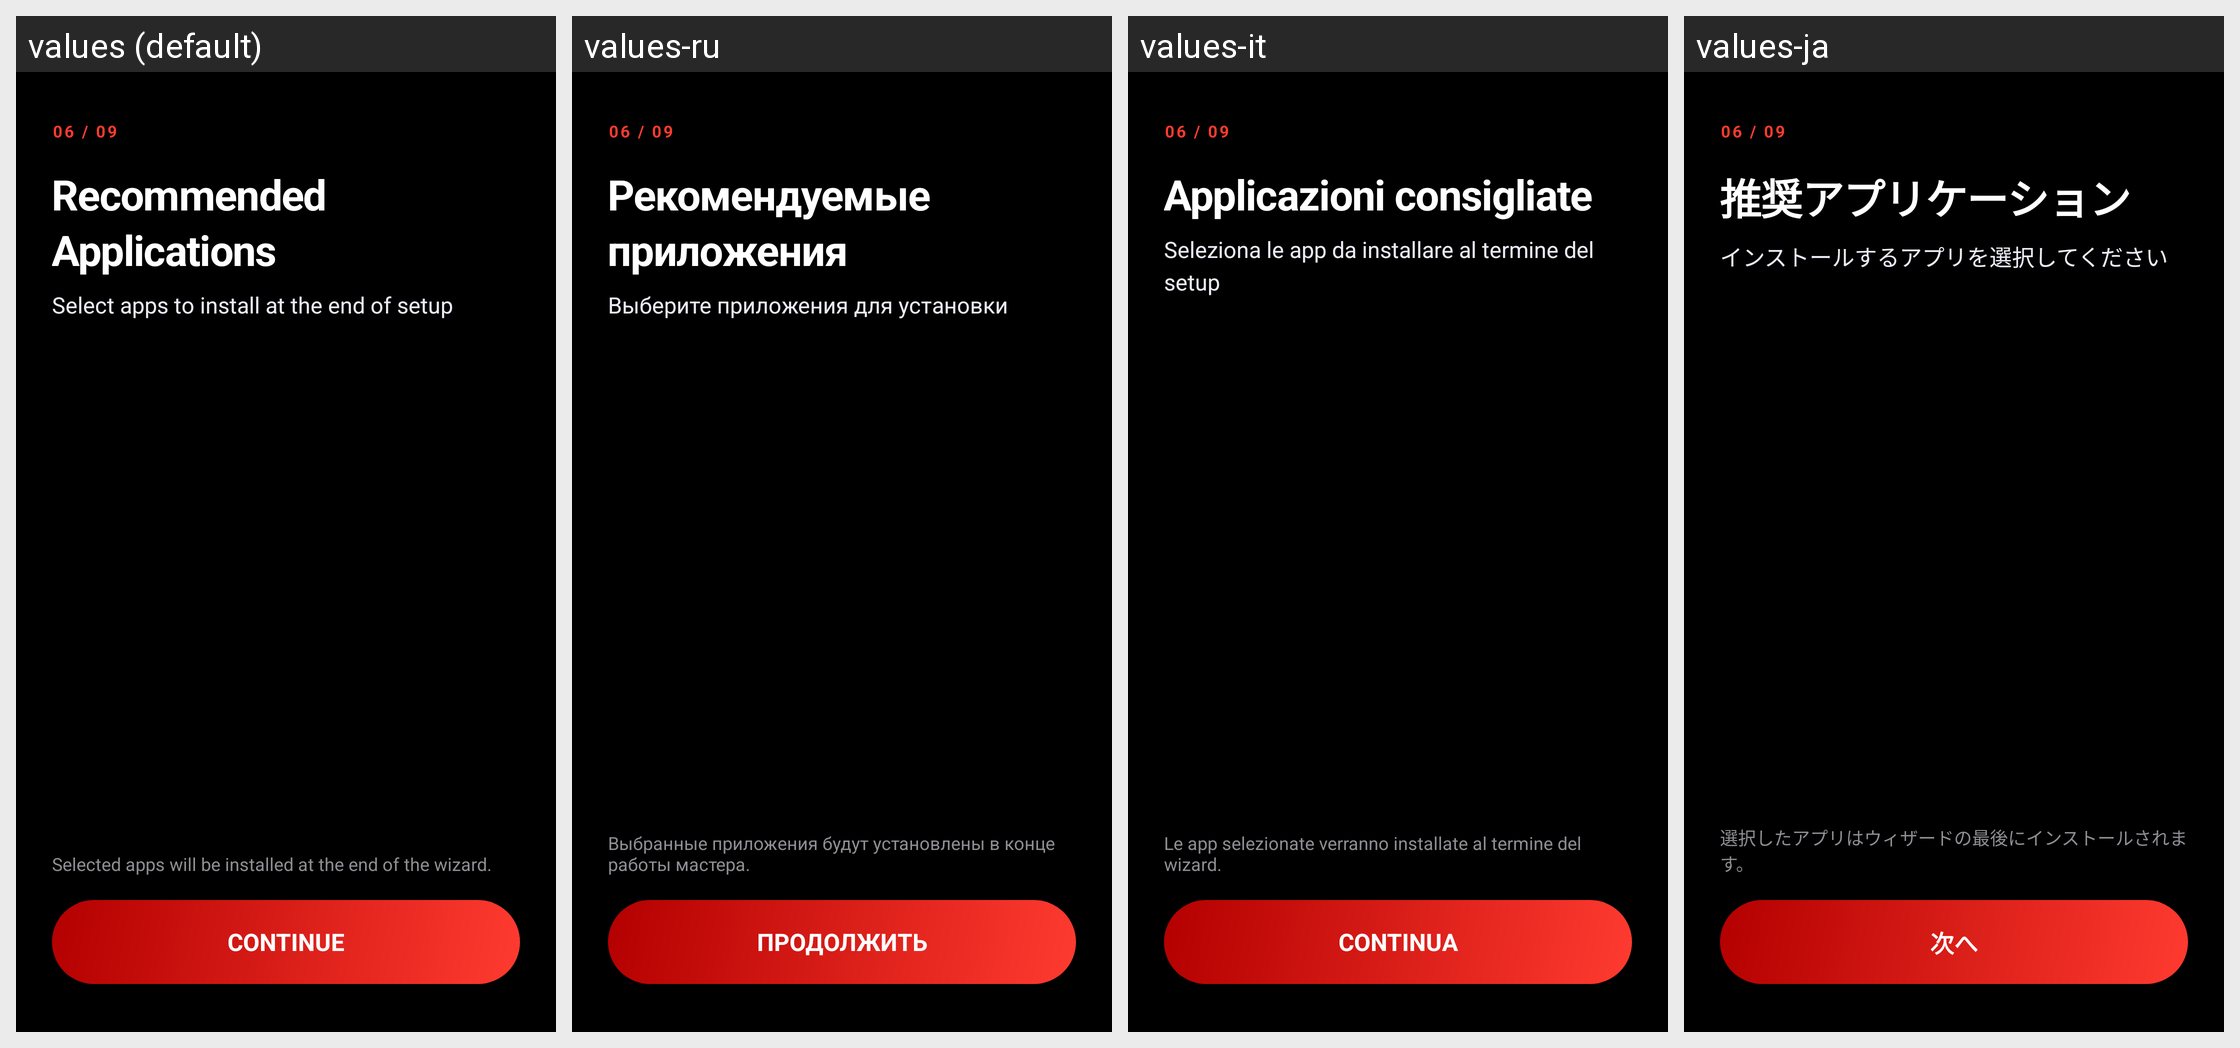

This grid shows one Android layout under several languages. Give, for every string resource on the screen, its name, the default text and each shown locale's text.
Android screen res/layout/fragment_apps.xml rendered under 4 locales, left to right: values (default), values-ru, values-it, values-ja. Device: Nexus 5 (rendered at 1080×1920; each locale shown at half size, 540×960, under a caption strip naming it); theme Theme.CDNSetupWizard.
Other locales in the repository, not shown: values-de, values-es, values-fr, values-pt, values-zh.
Strings drawn on this screen, with the default value and each locale's value (text and hints the layout hard-codes, and strings that could not be matched under every locale, appear in the picture but are not listed):

apps_title
  values: Recommended Applications
  values-ru: Рекомендуемые приложения
  values-it: Applicazioni consigliate
  values-ja: 推奨アプリケーション

apps_subtitle
  values: Select apps to install at the end of setup
  values-ru: Выберите приложения для установки
  values-it: Seleziona le app da installare al termine del setup
  values-ja: インストールするアプリを選択してください

apps_install_note
  values: Selected apps will be installed at the end of the wizard.
  values-ru: Выбранные приложения будут установлены в конце работы мастера.
  values-it: Le app selezionate verranno installate al termine del wizard.
  values-ja: 選択したアプリはウィザードの最後にインストールされます。

btn_next
  values: Continue
  values-ru: Продолжить
  values-it: Continua
  values-ja: 次へ
